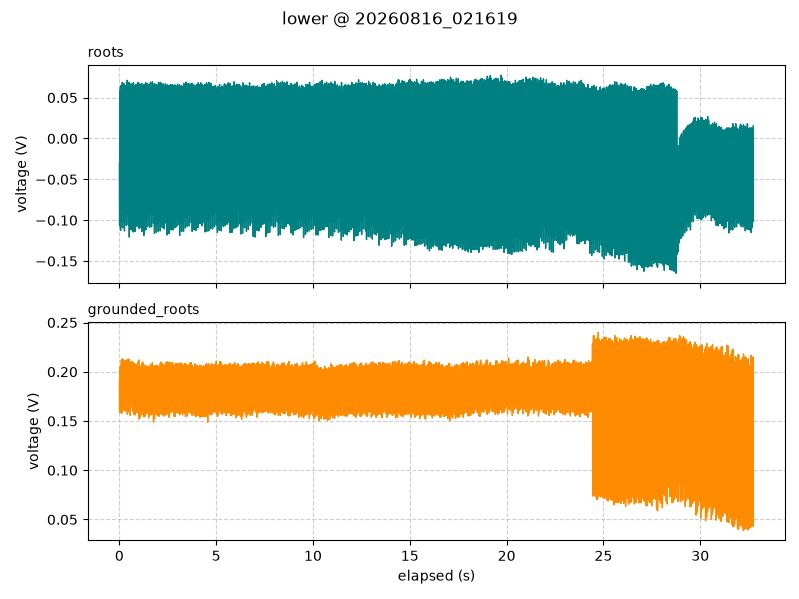

Values plotted in this chart, from the file beside it:
timestamp, elapsed_s, segment, roots_V, grounded_roots_V
2026-08-16 02:16:19.922, 0.001, lower, -0.03062, 0.1906
2026-08-16 02:16:19.935, 0.014, lower, -0.1069, 0.1587
2026-08-16 02:16:19.945, 0.024, lower, 0.05812, 0.2038
2026-08-16 02:16:19.955, 0.034, lower, -0.03, 0.1794
2026-08-16 02:16:19.965, 0.044, lower, 0.01938, 0.1819
2026-08-16 02:16:19.975, 0.054, lower, 0.06313, 0.2063
2026-08-16 02:16:19.985, 0.064, lower, -0.1125, 0.1594
2026-08-16 02:16:19.995, 0.074, lower, 0.06437, 0.2038
2026-08-16 02:16:20.005, 0.084, lower, -0.0575, 0.1919
2026-08-16 02:16:20.015, 0.094, lower, 0.0075, 0.1863
2026-08-16 02:16:20.025, 0.104, lower, 0.06437, 0.2119
2026-08-16 02:16:20.035, 0.114, lower, -0.1012, 0.1575
2026-08-16 02:16:20.045, 0.124, lower, 0.0625, 0.2087
2026-08-16 02:16:20.055, 0.134, lower, -0.03188, 0.1894
2026-08-16 02:16:20.065, 0.144, lower, 0.02125, 0.1894
2026-08-16 02:16:20.075, 0.154, lower, 0.06875, 0.2131
2026-08-16 02:16:20.085, 0.164, lower, -0.1094, 0.1594
2026-08-16 02:16:20.095, 0.174, lower, 0.06437, 0.2075
2026-08-16 02:16:20.105, 0.184, lower, -0.05875, 0.1887
2026-08-16 02:16:20.115, 0.194, lower, 0.0075, 0.1763
2026-08-16 02:16:20.125, 0.204, lower, 0.0675, 0.2125
2026-08-16 02:16:20.135, 0.214, lower, -0.1012, 0.1625
2026-08-16 02:16:20.145, 0.224, lower, 0.06062, 0.21
2026-08-16 02:16:20.155, 0.234, lower, -0.03563, 0.1875
2026-08-16 02:16:20.165, 0.244, lower, 0.02625, 0.1794
2026-08-16 02:16:20.175, 0.254, lower, 0.06688, 0.2113
2026-08-16 02:16:20.185, 0.264, lower, -0.1131, 0.1613
2026-08-16 02:16:20.195, 0.274, lower, 0.05875, 0.1994
2026-08-16 02:16:20.205, 0.284, lower, -0.06375, 0.1831
2026-08-16 02:16:20.215, 0.294, lower, 0.01062, 0.1831
2026-08-16 02:16:20.225, 0.304, lower, 0.06437, 0.2113
2026-08-16 02:16:20.235, 0.314, lower, -0.09563, 0.16
2026-08-16 02:16:20.245, 0.324, lower, 0.06062, 0.2031
2026-08-16 02:16:20.255, 0.334, lower, -0.04375, 0.1769
2026-08-16 02:16:20.265, 0.344, lower, 0.02313, 0.1825
2026-08-16 02:16:20.275, 0.354, lower, 0.065, 0.2113
2026-08-16 02:16:20.285, 0.364, lower, -0.1062, 0.1613
2026-08-16 02:16:20.295, 0.374, lower, 0.05688, 0.2075
2026-08-16 02:16:20.305, 0.384, lower, -0.06938, 0.19
2026-08-16 02:16:20.315, 0.394, lower, 0.01563, 0.19
2026-08-16 02:16:20.325, 0.404, lower, 0.07125, 0.2125
2026-08-16 02:16:20.335, 0.414, lower, -0.09188, 0.1569
2026-08-16 02:16:20.345, 0.424, lower, 0.06875, 0.205
2026-08-16 02:16:20.355, 0.434, lower, -0.045, 0.1863
2026-08-16 02:16:20.365, 0.444, lower, -0.005, 0.1919
2026-08-16 02:16:20.375, 0.454, lower, 0.06375, 0.2125
2026-08-16 02:16:20.385, 0.464, lower, -0.1056, 0.16
2026-08-16 02:16:20.395, 0.474, lower, 0.0575, 0.2063
2026-08-16 02:16:20.405, 0.484, lower, -0.07437, 0.1831
2026-08-16 02:16:20.415, 0.494, lower, 0.01625, 0.1819
2026-08-16 02:16:20.425, 0.504, lower, 0.06875, 0.2125
2026-08-16 02:16:20.435, 0.514, lower, -0.1206, 0.1587
2026-08-16 02:16:20.445, 0.524, lower, 0.06125, 0.2
2026-08-16 02:16:20.455, 0.534, lower, -0.05125, 0.1825
2026-08-16 02:16:20.465, 0.544, lower, 0.003125, 0.18
2026-08-16 02:16:20.475, 0.554, lower, 0.06188, 0.2094
2026-08-16 02:16:20.485, 0.564, lower, -0.1094, 0.1556
2026-08-16 02:16:20.495, 0.574, lower, 0.05938, 0.2044
2026-08-16 02:16:20.505, 0.584, lower, -0.07375, 0.1825
2026-08-16 02:16:20.515, 0.594, lower, 0.01812, 0.1813
... 3,214 more rows
